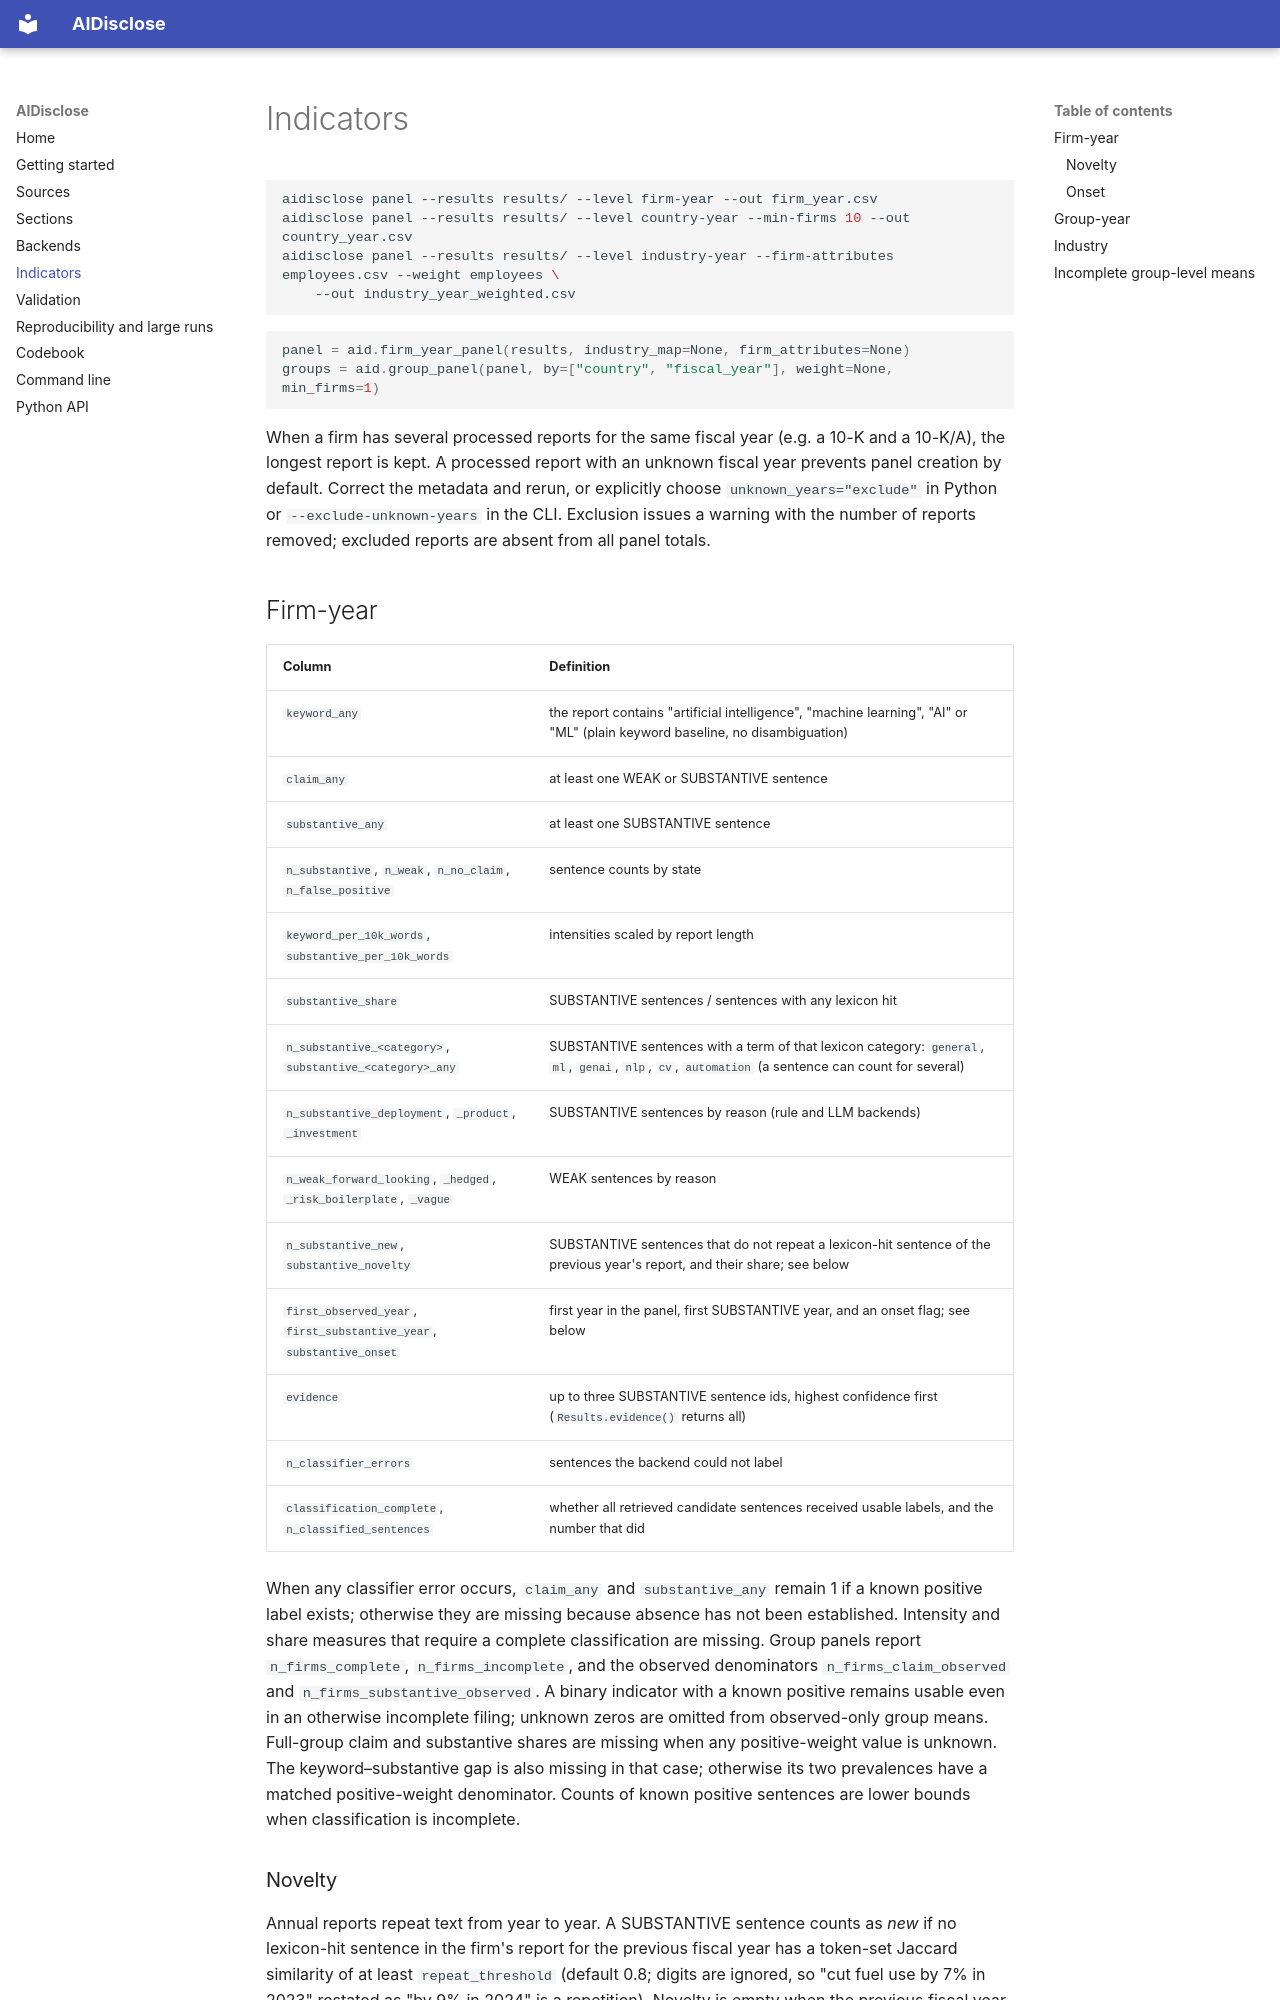

repository: wangliufang/AIDisclose · page: indicators/index.html · generator: mkdocs

# Indicators

```bash
aidisclose panel --results results/ --level firm-year --out firm_year.csv
aidisclose panel --results results/ --level country-year --min-firms 10 --out country_year.csv
aidisclose panel --results results/ --level industry-year --firm-attributes employees.csv --weight employees \
    --out industry_year_weighted.csv
```

```python
panel = aid.firm_year_panel(results, industry_map=None, firm_attributes=None)
groups = aid.group_panel(panel, by=["country", "fiscal_year"], weight=None, min_firms=1)
```

When a firm has several processed reports for the same fiscal year (e.g. a
10-K and a 10-K/A), the longest report is kept. A processed report with an
unknown fiscal year prevents panel creation by default. Correct the metadata
and rerun, or explicitly choose `unknown_years="exclude"` in Python or
`--exclude-unknown-years` in the CLI. Exclusion issues a warning with the
number of reports removed; excluded reports are absent from all panel totals.

## Firm-year

| Column | Definition |
|---|---|
| `keyword_any` | the report contains "artificial intelligence", "machine learning", "AI" or "ML" (plain keyword baseline, no disambiguation) |
| `claim_any` | at least one WEAK or SUBSTANTIVE sentence |
| `substantive_any` | at least one SUBSTANTIVE sentence |
| `n_substantive`, `n_weak`, `n_no_claim`, `n_false_positive` | sentence counts by state |
| `keyword_per_10k_words`, `substantive_per_10k_words` | intensities scaled by report length |
| `substantive_share` | SUBSTANTIVE sentences / sentences with any lexicon hit |
| `n_substantive_<category>`, `substantive_<category>_any` | SUBSTANTIVE sentences with a term of that lexicon category: `general`, `ml`, `genai`, `nlp`, `cv`, `automation` (a sentence can count for several) |
| `n_substantive_deployment`, `_product`, `_investment` | SUBSTANTIVE sentences by reason (rule and LLM backends) |
| `n_weak_forward_looking`, `_hedged`, `_risk_boilerplate`, `_vague` | WEAK sentences by reason |
| `n_substantive_new`, `substantive_novelty` | SUBSTANTIVE sentences that do not repeat a lexicon-hit sentence of the previous year's report, and their share; see below |
| `first_observed_year`, `first_substantive_year`, `substantive_onset` | first year in the panel, first SUBSTANTIVE year, and an onset flag; see below |
| `evidence` | up to three SUBSTANTIVE sentence ids, highest confidence first (`Results.evidence()` returns all) |
| `n_classifier_errors` | sentences the backend could not label |
| `classification_complete`, `n_classified_sentences` | whether all retrieved candidate sentences received usable labels, and the number that did |

When any classifier error occurs, `claim_any` and `substantive_any` remain 1
if a known positive label exists; otherwise they are missing because absence
has not been established. Intensity and share measures that require a complete
classification are missing. Group panels report `n_firms_complete`,
`n_firms_incomplete`, and the observed denominators `n_firms_claim_observed`
and `n_firms_substantive_observed`. A binary indicator with a known positive
remains usable even in an otherwise incomplete filing; unknown zeros are
omitted from observed-only group means. Full-group claim and substantive shares
are missing when any positive-weight value is unknown. The keyword–substantive
gap is also missing in that case; otherwise its two prevalences have a matched
positive-weight denominator. Counts of known positive sentences are
lower bounds when classification is incomplete.
